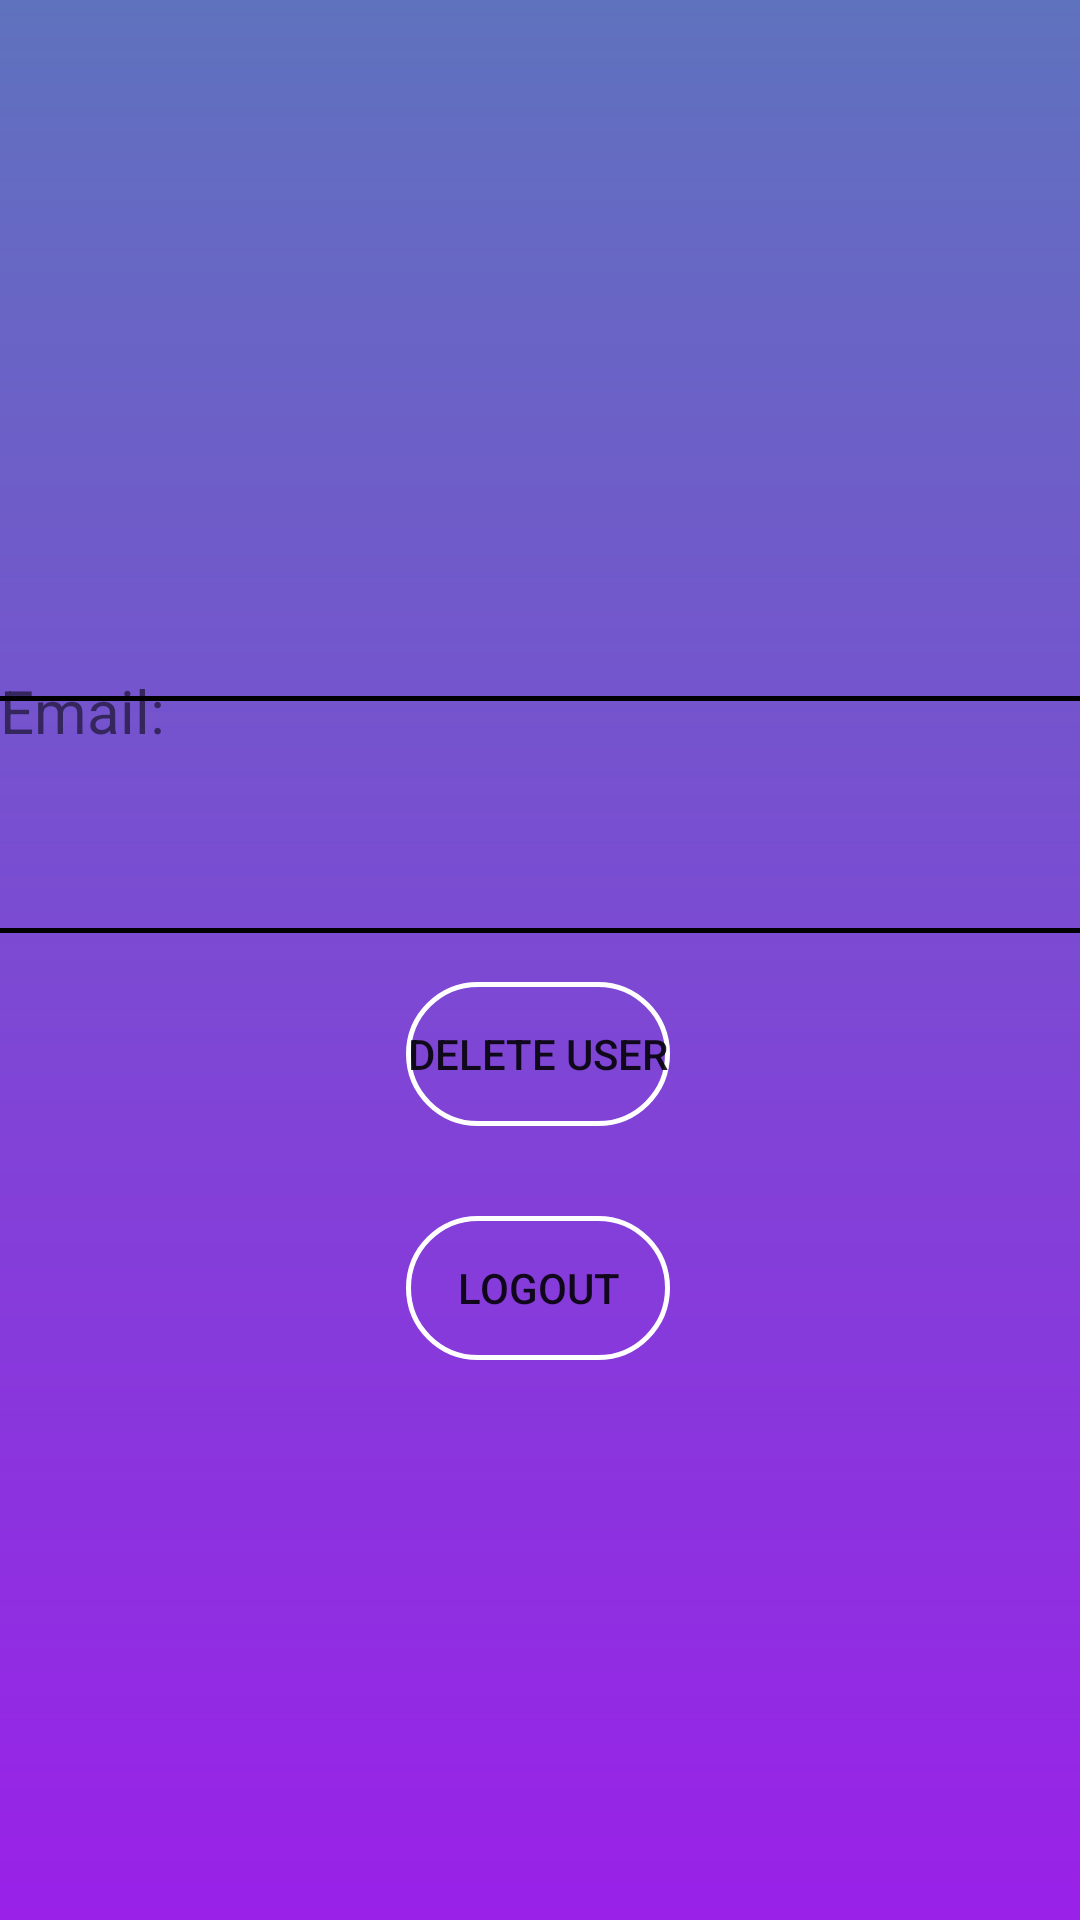

Write the Android layout XML for this screen, with the resource values it uses.
<!-- AndroidManifest.xml: application theme Theme.Lasttryglam -->
<!-- res/layout/activity_userprofile.xml -->
<?xml version="1.0" encoding="utf-8"?>

<androidx.constraintlayout.widget.ConstraintLayout
    xmlns:android="http://schemas.android.com/apk/res/android"
    xmlns:app="http://schemas.android.com/apk/res-auto"
    xmlns:tools="http://schemas.android.com/tools"
    android:background="@drawable/app_background"
    android:layout_width="match_parent"
    android:layout_height="match_parent">

    <ImageView
        android:id="@+id/profilepic"
        android:layout_width="200dp"
        android:layout_height="200dp"
        app:layout_constraintBottom_toBottomOf="parent"
        app:layout_constraintEnd_toEndOf="parent"
        app:layout_constraintHorizontal_bias="0.497"
        app:layout_constraintStart_toStartOf="parent"
        app:layout_constraintTop_toTopOf="parent"
        app:layout_constraintVertical_bias="0.06"
        app:srcCompat="@drawable/circlecropped" />

    <View
        android:layout_width="match_parent"
        android:layout_height="5px"
        android:layout_marginTop="16dp"
        android:background="@android:color/black"
        android:id="@+id/txt7"
        app:layout_constraintStart_toStartOf="parent"
        app:layout_constraintBottom_toTopOf="@+id/emailuser"
        app:layout_constraintTop_toBottomOf="@+id/profilepic"

        />

    <TextView
        android:id="@+id/emailuser"
        android:layout_width="match_parent"
        android:layout_height="wrap_content"
        android:layout_marginTop="30dp"
        android:text="Email: "
        android:textSize="20dp"
        app:layout_constraintBottom_toTopOf="@+id/uidhome"
        app:layout_constraintEnd_toEndOf="parent"
        app:layout_constraintStart_toStartOf="parent"
        app:layout_constraintTop_toBottomOf="@+id/profilepic" />

    <TextView
        android:id="@+id/uidhome"
        android:layout_width="match_parent"
        android:layout_height="wrap_content"
        android:layout_marginBottom="396dp"
        android:textSize="20dp"
        app:layout_constraintBottom_toBottomOf="parent"
        app:layout_constraintEnd_toEndOf="parent"
        app:layout_constraintStart_toStartOf="parent"
        app:layout_constraintTop_toBottomOf="@+id/emailuser" />
    <View
        android:layout_width="match_parent"
        android:layout_height="5px"
        android:layout_marginTop="16dp"
        android:background="@android:color/black"
        android:id="@+id/txt8"
        app:layout_constraintStart_toStartOf="parent"
        app:layout_constraintBottom_toTopOf="@+id/deluser"
        app:layout_constraintTop_toBottomOf="@+id/uidhome"

        />

    <Button
        android:id="@+id/deluser"
        android:layout_width="wrap_content"
        android:layout_height="wrap_content"
        app:layout_constraintBottom_toBottomOf="parent"
        app:layout_constraintBottom_toTopOf="parent"
        android:background="@drawable/button_dash"
        app:layout_constraintEnd_toEndOf="parent"
        android:text="Delete User"
        android:layout_marginTop="50dp"

        app:layout_constraintHorizontal_bias="0.498"


        app:layout_constraintStart_toStartOf="parent"
        app:layout_constraintTop_toBottomOf="@+id/uidhome"
        app:layout_constraintVertical_bias="0.0" />

    <Button
        android:id="@+id/logoutuser"
        android:layout_width="wrap_content"
        android:layout_height="wrap_content"
        app:layout_constraintBottom_toBottomOf="parent"
        app:layout_constraintBottom_toTopOf="parent"
        android:background="@drawable/button_dash"
        app:layout_constraintEnd_toEndOf="parent"
        android:text="Logout"
        android:layout_marginTop="30dp"
        android:onClick="logoutprocess"

        app:layout_constraintHorizontal_bias="0.498"


        app:layout_constraintStart_toStartOf="parent"
        app:layout_constraintTop_toBottomOf="@+id/deluser"
        app:layout_constraintVertical_bias="0.0" />


</androidx.constraintlayout.widget.ConstraintLayout>
<!-- resources referenced by this layout -->
<resources>
  <!-- drawable app_background (drawable) -->
  <?xml version="1.0" encoding="utf-8"?>
  
  <shape
      xmlns:android="http://schemas.android.com/apk/res/android"
      android:shape="rectangle">
      <gradient
          android:startColor="#5f72be"
          android:endColor="#9921e8"
          android:angle="270"
          />
  
  </shape>
  <!-- drawable button_dash (drawable) -->
  <?xml version="1.0" encoding="utf-8"?>
  
  <shape
      xmlns:android="http://schemas.android.com/apk/res/android"
      android:shape="rectangle">
      <solid
          android:color="#0000ffff"
          />
      <corners
          android:radius="25dp"/>
      <stroke
          android:width="5px"
          android:color="@color/white"
          />
  
  </shape>
  <!-- drawable circlecropped: png bitmap (mipmap-mdpi, 20250 bytes) -->
  <style name="Theme.Lasttryglam" parent="Theme.MaterialComponents.DayNight.DarkActionBar">
          
          <item name="colorPrimary">@color/purple_500</item>
          <item name="colorPrimaryVariant">@color/purple_700</item>
          <item name="colorOnPrimary">@color/white</item>
          
          <item name="colorSecondary">@color/teal_200</item>
          <item name="colorSecondaryVariant">@color/teal_700</item>
          <item name="colorOnSecondary">@color/black</item>
          
          <item name="android:statusBarColor" tools:targetApi="l">?attr/colorPrimaryVariant</item>
          
      </style>
  <color name="white">#FFFFFFFF</color>
  <color name="purple_500">#FF6200EE</color>
  <color name="purple_700">#FF3700B3</color>
  <color name="teal_200">#FF03DAC5</color>
  <color name="teal_700">#FF018786</color>
  <color name="black">#FF000000</color>
</resources>
